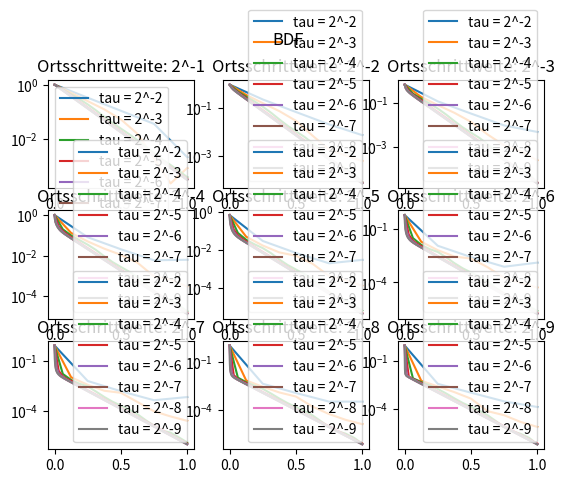

This figure's Python source:
import numpy as np
import matplotlib.pyplot as plt
from scipy.linalg import lu_factor, lu_solve

def g(x):
    return np.exp(-30*(x - 1/2)**2)

def M(n):
    return n**2*(np.tri(n-1,n-1,1) - np.tri(n-1,n-1,-2) -3*np.eye(n-1,n-1))

def implicit_linear_multi_step(alpha,beta,y0,T,Mh):
    n = len(y0)
    h = T[1] - T[0]
    k = len(alpha)
    y = implicit_euler(T[:k],y0,Mh,1e-8,100)
    fy = [Mh@y[i] for i in range(k)]
    L,U = lu_factor(np.eye(n) - h*beta[-1]*Mh)
    for i in range(k,len(T)):
        yl = lu_solve((L,U),-alpha@y[-k:] + h*sum([beta[k-j-2]*fy[-j-1] for j in range(k-1)]))
        if np.linalg.norm(yl) > 100:
            return y
        else:
            y.append(yl)
        fy.append(Mh@y[-1])
    return y

def implicit_euler(T,y0,Mh,tol,max_iter):
    h = T[1] - T[0]
    y = [np.array(y0)]
    n = len(y0)
    L, U = lu_factor(np.eye(n) - h*Mh)
    for i in range(len(T) - 1):
        y.append(lu_solve((L,U), y[i]))
    return y

def explicit_linear_multi_step(alpha,beta,y0,T,Mh):
    h = T[1] - T[0]
    k = len(alpha)
    y = RK4(T[:k],y0,lambda t,y: Mh@y)
    fy = [Mh@y[i] for i in range(k)]
    for i in range(k,len(T)):
        yl = h*sum([beta[k-j-1]*fy[-j-1] for j in range(k)]) - alpha@y[-k:]
        if np.linalg.norm(yl) > 100:
            return y
        else:
            y.append(yl)
        fy.append(Mh@y[-1])
    return y


def RK(a,b,c,t,y0,f):
    y=[y0]
    for j in range(1,len(t)):
        k=[f(t[j-1],y[-1])]
        h=t[j]-t[j-1]
        y.append(y[-1]+h*k[0]*b[0])
        for i in range(len(c)):
            k.append(f(t[j-1]+c[i]*h,y[-2]+h*sum([ai*ki for ai,ki in zip(a[i],k)])))
            y[-1]+=h*b[i+1]*k[-1]
    return y

def RK4(t,y,f):
    a=[[1/2],[0,1/2],[0,0,1]]
    b=[1/6,1/3,1/3,1/6]
    c=[1/2,1/2,1]
    return RK(a,b,c,t,y,f)

#Adams-Bashforth
a = np.array([0,0,0,-1])
b = np.array([-9/24,37/24,-59/24,55/24])

#Adams-Moulton
a2 = np.array([0,0,-1])
b2 = np.array([-1/12,8/12,5/12])
a3 = np.array([0,0,0,-1])
b3 = np.array([1/24,-5/24,19/24,9/24])

# BDF
a4 = np.array([3/25,-16/25,36/25,-48/25])
b4 = np.array([0,0,0,12/25])

fig, ((ax1,ax2,ax3),(ax4,ax5,ax6),(ax7,ax8,ax9)) = plt.subplots(3,3)
ax = [ax1,ax2,ax3,ax4,ax5,ax6,ax7,ax8,ax9]
for i in range(1,10):
    Mh = M(2**i)
    y0 = [g(i/2**j) for j in range(1,2**i)]
    for j in range(2,10):
        t = np.linspace(0,1,2**j+1)
        # fig.suptitle("Adams Bashforth")
        # y = explicit_linear_multi_step(a,b,y0,t,Mh)

        # fig.suptitle("Adams-Moulton (k = 2)")
        # y = implicit_linear_multi_step(a2,b2,y0,t,Mh)
        # m = max([np.linalg.norm(y[i]) for i in range(len(y))])

        # fig.suptitle("Adams-Moulton (k = 3)")
        # y = implicit_linear_multi_step(a3,b3,y0,t,Mh)
        # m = max([np.linalg.norm(y[i]) for i in range(len(y))])

        fig.suptitle("BDF")
        y = implicit_linear_multi_step(a4,b4,y0,t,Mh)


        m = max([np.linalg.norm(y[i]) for i in range(len(y))])
        if m > 10:
            ax[i-1].semilogy(t[:len(y)],[np.linalg.norm(y[i]) for i in range(len(y))], color = "black")
        else:
            ax[i-1].semilogy(t[:len(y)],[np.linalg.norm(y[i]) for i in range(len(y))], label = "tau = 2^{}".format(-j))
    ax[i-1].legend()
    print("FERTIG")
    ax[i-1].set_title("Ortsschrittweite: 2^{}".format(-i))
plt.show()
